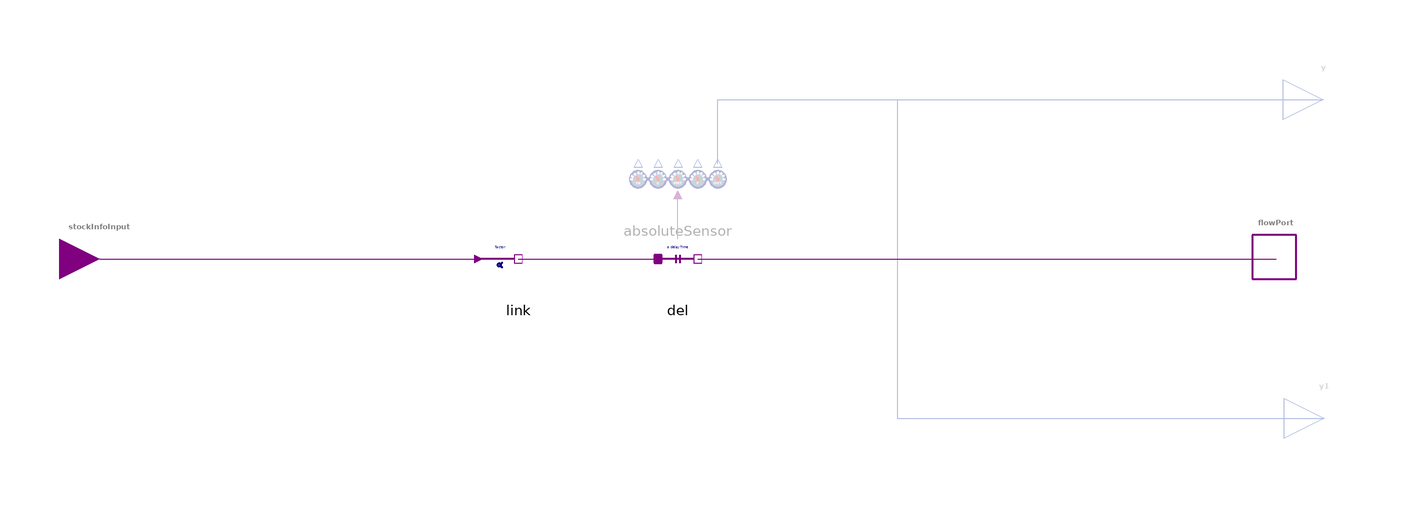

The Modelica model whose source follows is shown above as a component diagram (icons at their Placement, wires along their Line points).

model ProportionalityDelayed "Process driven by proportionality with additional exponential delay"
  import BusinessSimulation.Units.*;
  extends Interfaces.PartialCLD.StockInfoToFlow(hasRateOutput = false);
  parameter Real factor = 1 "Constant factor of proportionality";
  parameter Time delayTime(min = modelSettings.dt) = 1 "Average time of delay";
  parameter Integer ORD(min = 1) = 1 "Order of the exponential delay" annotation(Evaluate = true, Dialog(group = "Structural Parameters"));
  outer ModelSettings modelSettings;
protected
  Sensors.AbsoluteSensor absoluteSensor if hasRateOutput annotation(Placement(visible = true, transformation(origin = {0, 20}, extent = {{-10, -10}, {10, 10}}, rotation = 0)));
  Proportionality link(coefficient = factor, hasFactor = false) annotation(Placement(visible = true, transformation(origin = {-40, 0}, extent = {{-10, -10}, {10, 10}}, rotation = 0)));
  ExponentialDelay del(hasFactor = false, hasStockInfoOutput = hasRateOutput, ORD = ORD, delayTime = delayTime) annotation(Placement(visible = true, transformation(origin = {0, -0}, extent = {{-10, -10}, {10, 10}}, rotation = 0)));
equation
  connect(del.portB, flowPort) annotation(Line(visible = true, origin = {77.5, -0}, points = {{-72.5, -0}, {72.5, 0}}, color = {128, 0, 128}));
  connect(stockInfoInput, link.stockInfoInput) annotation(Line(visible = true, origin = {-97.5, 0}, points = {{-47.5, 0}, {47.5, 0}}, color = {128, 0, 128}));
  connect(link.flowPort, del.portA) annotation(Line(visible = true, origin = {-22.5, 0}, points = {{-17.5, 0}, {17.5, 0}}, color = {128, 0, 128}));
  connect(del.stockInfoOutput, absoluteSensor.u_stockInfo) annotation(Line(visible = true, origin = {0, 10.5}, points = {{0, -5.5}, {0, 5.5}}, color = {128, 0, 128}));
  connect(absoluteSensor.outFlow, y) annotation(Line(visible = true, origin = {51.978, 32}, points = {{-41.978, -8}, {-41.978, 8}, {109.867, 8}}, color = {1, 37, 163}));
  connect(absoluteSensor.outFlow, y1) annotation(Line(visible = true, origin = {70.521, -7.75}, points = {{-60.521, 31.75}, {-60.521, 47.75}, {-15.521, 47.75}, {-15.521, -32.25}, {91.562, -32.25}}, color = {1, 37, 163}));
  /* relation */
  annotation(defaultComponentName = "r", Documentation(info = "<html>
<p class=\"aside\">This information is part of the Business Simulation&nbsp;Library (BSL). Please support this work and <a href=\"https://www.paypal.com/donate/?hosted_button_id=GXVZT8LD7CFXN\" style=\"font-weight:bold; color:orange; text-decoration:none;\">&#9658;&nbsp;donate</a>.</p>
<p>The <em>ProportionalityDelayed</em> compactly combines →<a href=\"modelica://BusinessSimulation.CausalLoop.Proportionality\"><code>Proportionality</code></a> with →<a href=\"modelica://BusinessSimulation.CausalLoop.ExponentialDelay\"><code>ExponentialDelay</code></a>.</p>
<h4>Notes</h4>
<p>There are no optional input connectors for this component. If exogenous inputs (e.g., factors) are needed, then <code>Proportionality</code> and <code>ExponentialDelay</code> have to be used in combination.</p>
<h4>See also</h4>
<p>
<a href=\"modelica://BusinessSimulation.CausalLoop.ElasticityDelayed\">ElasticityDelayed</a>
</p>
</html>", revisions = "<html>
<ul>
<li>Introduced in v2.0.0.</li>
</ul>
</html>"), Diagram(coordinateSystem(extent = {{-150, -90}, {150, 90}}, preserveAspectRatio = true, initialScale = 0.1, grid = {5, 5})), Icon(coordinateSystem(extent = {{-100, -100}, {100, 100}}, preserveAspectRatio = true, initialScale = 0.1, grid = {10, 10}), graphics = {Text(visible = true, origin = {-65, 30}, textColor = {0, 0, 128}, extent = {{-45, -6}, {45, 6}}, textString = "%factor", fontName = "Lato"), Text(visible = true, origin = {-30, -30}, textColor = {0, 0, 128}, extent = {{-45, -6}, {45, 6}}, textString = "ø %delayTime", fontName = "Lato"), Line(visible = true, origin = {-118.463, -15}, points = {{5, 5}, {1.821, 5}, {-2.796, -6.74}, {-8.074, 0.021}, {-2.961, 6.618}, {1.162, -5}, {5, -5}}, color = {128, 0, 128}, thickness = 2, smooth = Smooth.Bezier), Line(visible = true, origin = {-35, -6.667}, points = {{0, 16.667}, {0, -3.333}}, color = {128, 0, 128}, thickness = 2), Line(visible = true, origin = {-25, -6.667}, points = {{0, 16.667}, {0, -3.333}}, color = {128, 0, 128}, thickness = 2)}));
end ProportionalityDelayed;